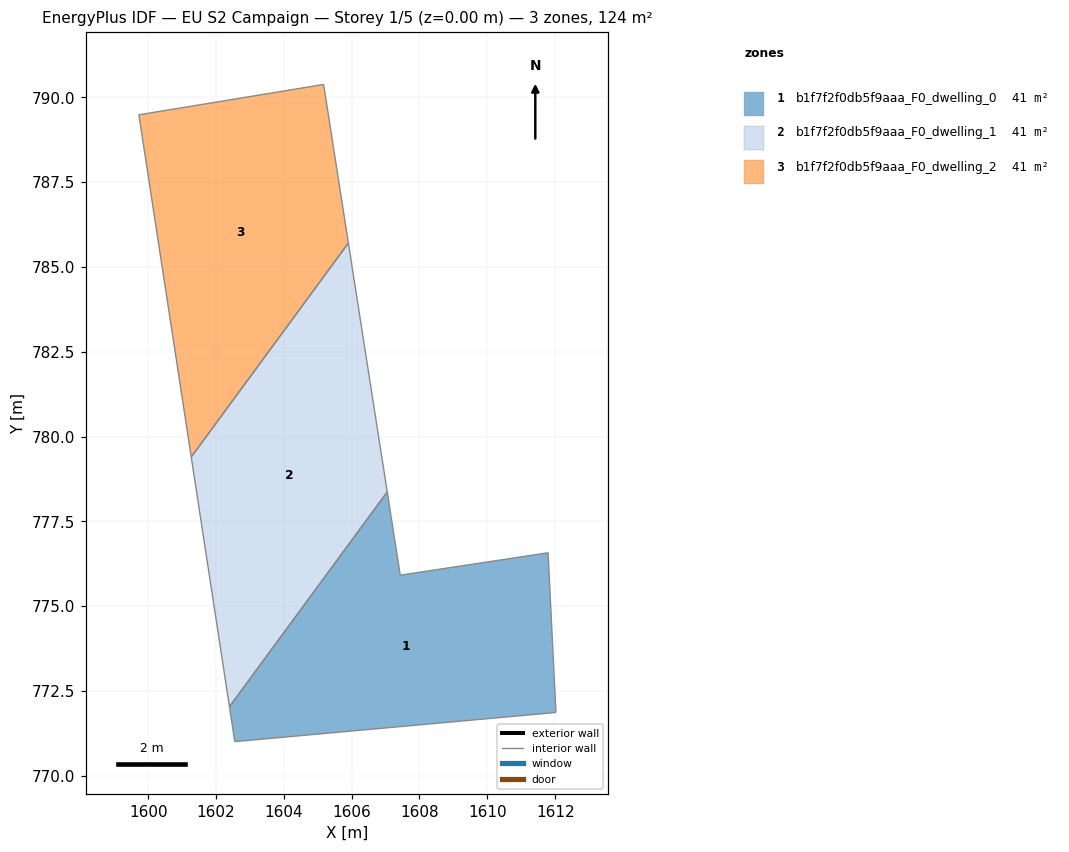
=== STOREY PLAN SPEC (per zone: floor XY polygon, exterior-wall plan segments, windows/doors) ===
zone 1: b1f7f2f0db5f9aaa_F0_dwelling_0  (41.3 m²)
  floor: (1611.79, 776.57) (1612.02, 771.86) (1602.55, 771.00) (1602.40, 772.03) (1607.05, 778.37) (1607.43, 775.91)
  interior walls: 6
zone 2: b1f7f2f0db5f9aaa_F0_dwelling_1  (41.3 m²)
  floor: (1605.90, 785.71) (1607.05, 778.37) (1602.40, 772.03) (1601.27, 779.40)
  interior walls: 4
zone 3: b1f7f2f0db5f9aaa_F0_dwelling_2  (41.3 m²)
  floor: (1605.17, 790.38) (1605.90, 785.71) (1601.27, 779.40) (1599.72, 789.49)
  interior walls: 4

=== DERIVED (storey summary) ===
Building: EU S2 Campaign
Storey: 1 of 5  (floor level z = 0.00 m)
Storey gross floor area: 124.0 m²
Zones on this storey: 3
  - b1f7f2f0db5f9aaa_F0_dwelling_0: floor 41.3 m²
  - b1f7f2f0db5f9aaa_F0_dwelling_1: floor 41.3 m²
  - b1f7f2f0db5f9aaa_F0_dwelling_2: floor 41.3 m²
Zone adjacency (shared interzone walls):
  - b1f7f2f0db5f9aaa_F0_dwelling_0 ↔ b1f7f2f0db5f9aaa_F0_dwelling_1
  - b1f7f2f0db5f9aaa_F0_dwelling_1 ↔ b1f7f2f0db5f9aaa_F0_dwelling_2